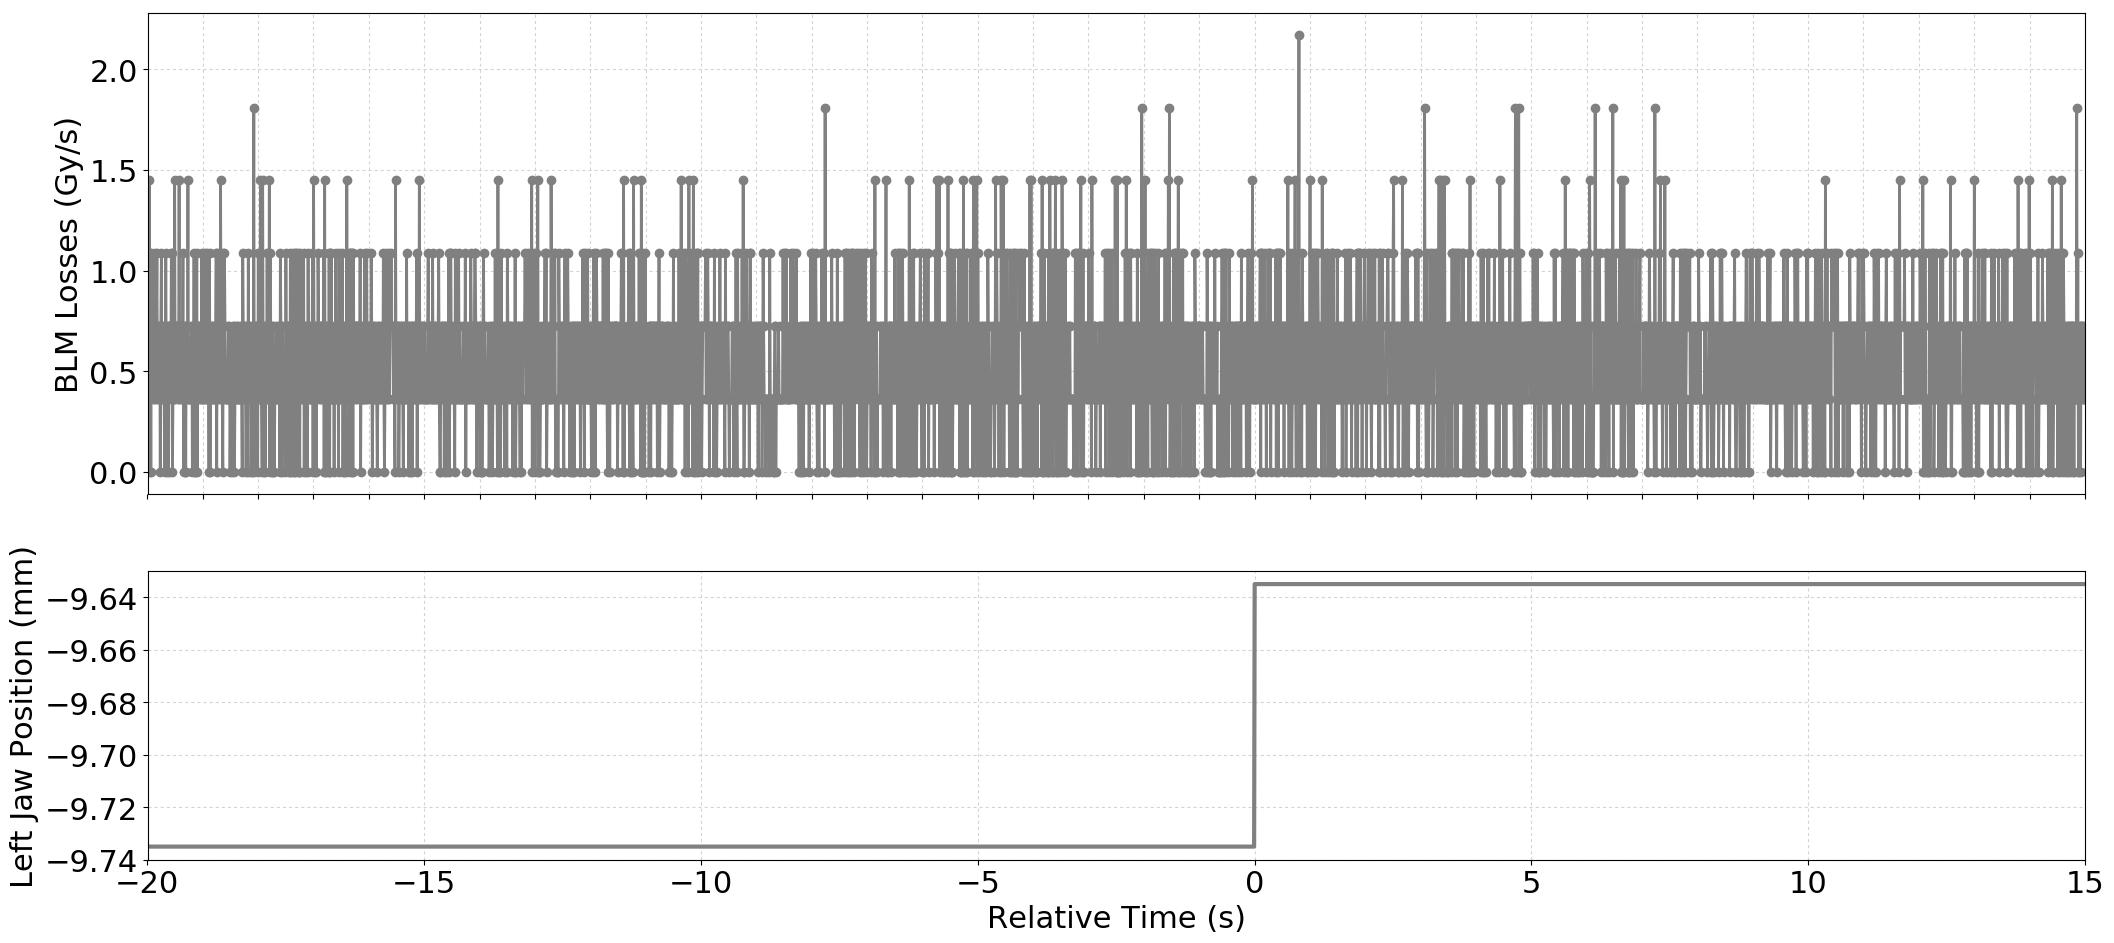

The data file committed next to this chart (first rows):
Timestamp, position, BLMTI.06L3.B1I10_TCP.6L3.B1
1493558505450, -9.735, 3.6200000000000004e-07
1493558505460, -9.735, 1.0859999999999999e-06
1493558505470, -9.735, 3.6200000000000004e-07
1493558505480, -9.735, 1.4480000000000002e-06
1493558505490, -9.735, 0.0
1493558505500, -9.735, 1.0859999999999999e-06
1493558505510, -9.735, 0.0
1493558505520, -9.735, 1.0859999999999999e-06
1493558505530, -9.735, 7.240000000000001e-07
1493558505540, -9.735, 7.240000000000001e-07
1493558505550, -9.735, 3.6200000000000004e-07
1493558505560, -9.735, 7.240000000000001e-07
1493558505570, -9.735, 3.6200000000000004e-07
1493558505580, -9.735, 1.0859999999999999e-06
1493558505590, -9.735, 7.240000000000001e-07
1493558505600, -9.735, 3.6200000000000004e-07
1493558505610, -9.735, 7.240000000000001e-07
1493558505620, -9.735, 1.0859999999999999e-06
1493558505630, -9.735, 3.6200000000000004e-07
1493558505640, -9.735, 7.240000000000001e-07
1493558505650, -9.735, 7.240000000000001e-07
1493558505660, -9.735, 3.6200000000000004e-07
1493558505670, -9.735, 7.240000000000001e-07
1493558505680, -9.735, 0.0
1493558505690, -9.735, 7.240000000000001e-07
1493558505700, -9.735, 1.0859999999999999e-06
1493558505710, -9.735, 3.6200000000000004e-07
1493558505720, -9.735, 3.6200000000000004e-07
1493558505730, -9.735, 7.240000000000001e-07
1493558505740, -9.735, 7.240000000000001e-07
1493558505750, -9.735, 3.6200000000000004e-07
1493558505760, -9.735, 0.0
1493558505770, -9.735, 3.6200000000000004e-07
1493558505780, -9.735, 1.0859999999999999e-06
1493558505790, -9.735, 3.6200000000000004e-07
1493558505800, -9.735, 0.0
1493558505810, -9.735, 7.240000000000001e-07
1493558505820, -9.735, 7.240000000000001e-07
1493558505830, -9.735, 0.0
1493558505840, -9.735, 7.240000000000001e-07
1493558505850, -9.735, 7.240000000000001e-07
1493558505860, -9.735, 7.240000000000001e-07
1493558505870, -9.735, 3.6200000000000004e-07
1493558505880, -9.735, 1.0859999999999999e-06
1493558505890, -9.735, 1.0859999999999999e-06
1493558505900, -9.735, 0.0
1493558505910, -9.735, 3.6200000000000004e-07
1493558505920, -9.735, 7.240000000000001e-07
1493558505930, -9.735, 3.6200000000000004e-07
1493558505940, -9.735, 1.4480000000000002e-06
1493558505950, -9.735, 3.6200000000000004e-07
1493558505960, -9.735, 7.240000000000001e-07
1493558505970, -9.735, 7.240000000000001e-07
1493558505980, -9.735, 7.240000000000001e-07
1493558505990, -9.735, 7.240000000000001e-07
1493558506000, -9.735, 3.6200000000000004e-07
1493558506010, -9.735, 3.6200000000000004e-07
1493558506020, -9.735, 1.4480000000000002e-06
1493558506030, -9.735, 3.6200000000000004e-07
1493558506040, -9.735, 7.240000000000001e-07
... 3,441 more rows
